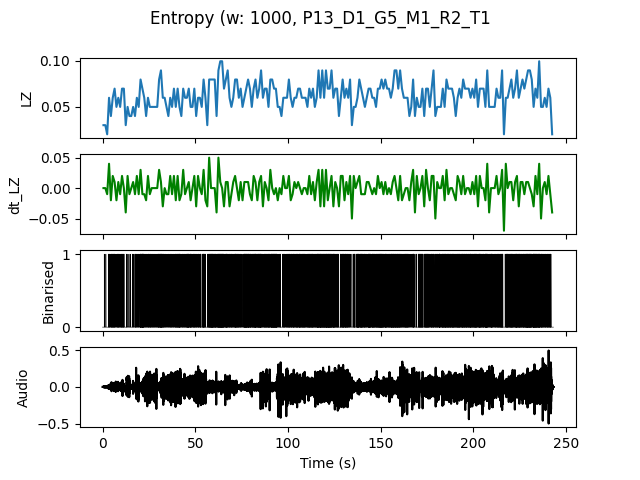

Data behind this chart, as committed beside it:
, t0, LZ, dt_LZ, IOI
0.0, 0.0, 0.0299, 0.0, 1.0
1.0, 1.0, 0.0299, 0.0, 1.0
2.0, 2.0, 0.01993, -0.009966, 0.0
3.0, 3.0, 0.05979, 0.03986, 0.25
4.0, 4.0, 0.03986, -0.01993, 0.3333
5.0, 5.0, 0.05979, 0.01993, 0.2
6.0, 6.0, 0.06976, 0.009966, 0.25
7.0, 7.0, 0.04983, -0.01993, 0.3333
8.0, 8.0, 0.05979, 0.009966, 0.2
9.0, 9.0, 0.04983, -0.009966, 0.3333
10.0, 10.0, 0.06976, 0.01993, 0.25
11.0, 11.0, 0.06976, 0.0, 0.25
12.0, 12.0, 0.0299, -0.03986, 1.0
13.0, 13.0, 0.04983, 0.01993, 0.5
14.0, 14.0, 0.03986, -0.009966, 1.0
15.0, 15.0, 0.03986, 0.0, 1.0
16.0, 16.0, 0.04983, 0.009966, 0.3333
17.0, 17.0, 0.03986, -0.009966, 0.3333
18.0, 18.0, 0.05979, 0.01993, 0.3333
19.0, 19.0, 0.04983, -0.009966, 0.5
20.0, 20.0, 0.07973, 0.0299, 0.125
21.0, 21.0, 0.06976, -0.009966, 0.125
22.0, 22.0, 0.05979, -0.009966, 0.2
23.0, 23.0, 0.03986, -0.01993, 0.3333
24.0, 24.0, 0.05979, 0.01993, 0.25
25.0, 25.0, 0.04983, -0.009966, 0.25
26.0, 26.0, 0.04983, 0.0, 0.3333
27.0, 27.0, 0.04983, 0.0, 0.3333
28.0, 28.0, 0.04983, 0.0, 0.3333
29.0, 29.0, 0.04983, 0.0, 0.3333
30.0, 30.0, 0.07973, 0.0299, 0.1667
31.0, 31.0, 0.08969, 0.009966, 0.125
32.0, 32.0, 0.05979, -0.0299, 0.1667
33.0, 33.0, 0.05979, 0.0, 0.3333
34.0, 34.0, 0.04983, -0.009966, 0.3333
35.0, 35.0, 0.03986, -0.009966, 0.5
36.0, 36.0, 0.05979, 0.01993, 0.25
37.0, 37.0, 0.04983, -0.009966, 0.5
38.0, 38.0, 0.06976, 0.01993, 0.3333
39.0, 39.0, 0.04983, -0.01993, 0.25
40.0, 40.0, 0.06976, 0.01993, 0.1667
41.0, 41.0, 0.04983, -0.01993, 0.1667
42.0, 42.0, 0.03986, -0.009966, 0.5
43.0, 43.0, 0.06976, 0.0299, 0.25
44.0, 44.0, 0.05979, -0.009966, 0.25
45.0, 45.0, 0.05979, 0.0, 0.1667
46.0, 46.0, 0.06976, 0.009966, 0.1667
47.0, 47.0, 0.04983, -0.01993, 0.2
48.0, 48.0, 0.04983, 0.0, 0.3333
49.0, 49.0, 0.06976, 0.01993, 0.1667
50.0, 50.0, 0.03986, -0.0299, 0.3333
51.0, 51.0, 0.05979, 0.01993, 0.25
52.0, 52.0, 0.05979, 0.0, 0.25
53.0, 53.0, 0.04983, -0.009966, 0.5
54.0, 54.0, 0.07973, 0.0299, 0.1429
55.0, 55.0, 0.05979, -0.01993, 0.3333
56.0, 56.0, 0.0299, -0.0299, 0.5
57.0, 57.0, 0.07973, 0.04983, 0.1667
58.0, 58.0, 0.07973, 0.0, 0.125
59.0, 59.0, 0.07973, 0.0, 0.125
... 183 more rows
